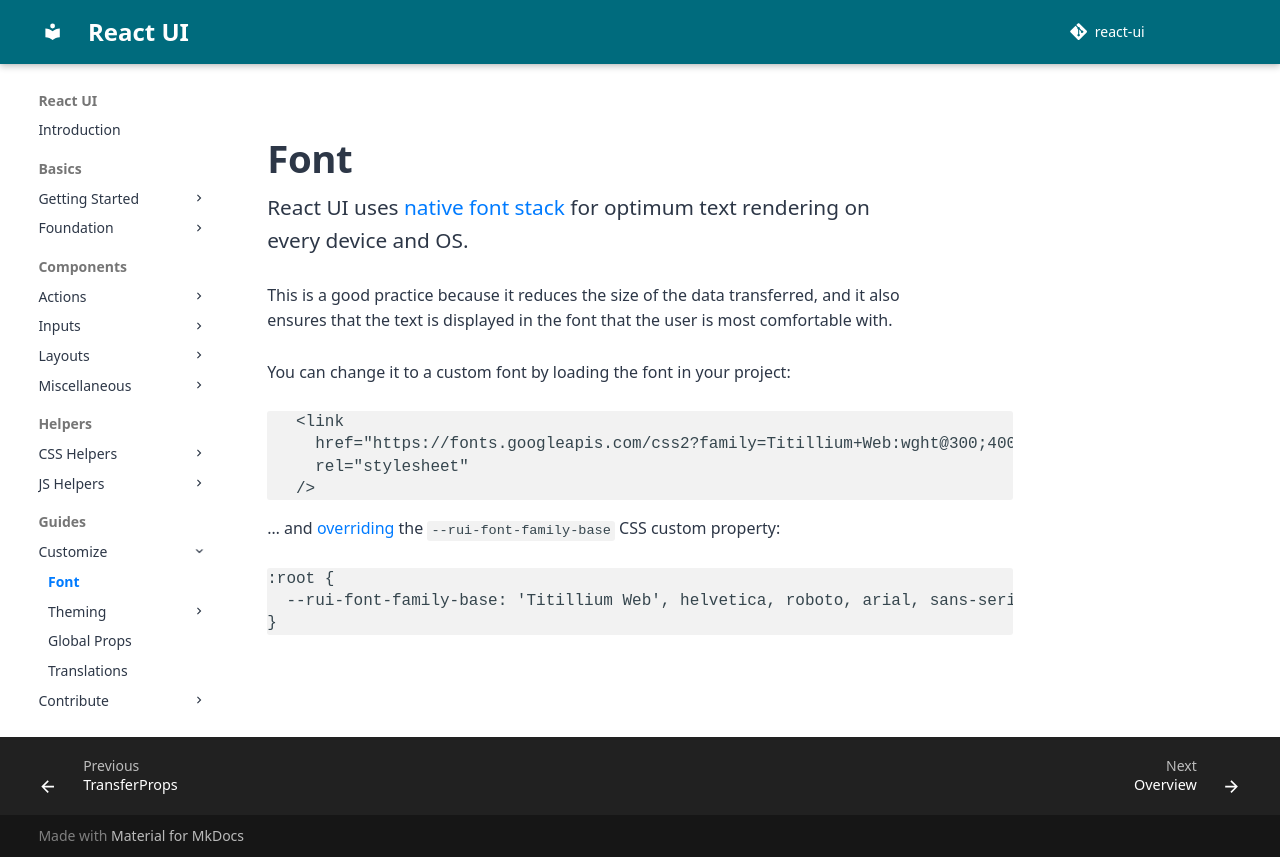

repository: react-ui-org/react-ui · page: pr-preview/pr-799/docs/customize/font/index.html · generator: mkdocs

# Font

React UI uses [native font stack][sm-native-font-stack] for optimum text
rendering on every device and OS.

This is a good practice because it reduces the size of the data transferred, and
it also ensures that the text is displayed in the font that the user is most
comfortable with.

You can change it to a custom font by loading the font in your project:

```html
   <link
     href="https://fonts.googleapis.com/css2?family=Titillium+Web:wght@300;400;700&display=swap"
     rel="stylesheet"
   />
```

… and [overriding](/docs/customize/theming/overview) the
`--rui-font-family-base` CSS custom property:

```css
:root {
  --rui-font-family-base: 'Titillium Web', helvetica, roboto, arial, sans-serif;
}
```

[sm-native-font-stack]: https://www.smashingmagazine.com/2015/11/using-system-ui-fonts-practical-guide/
